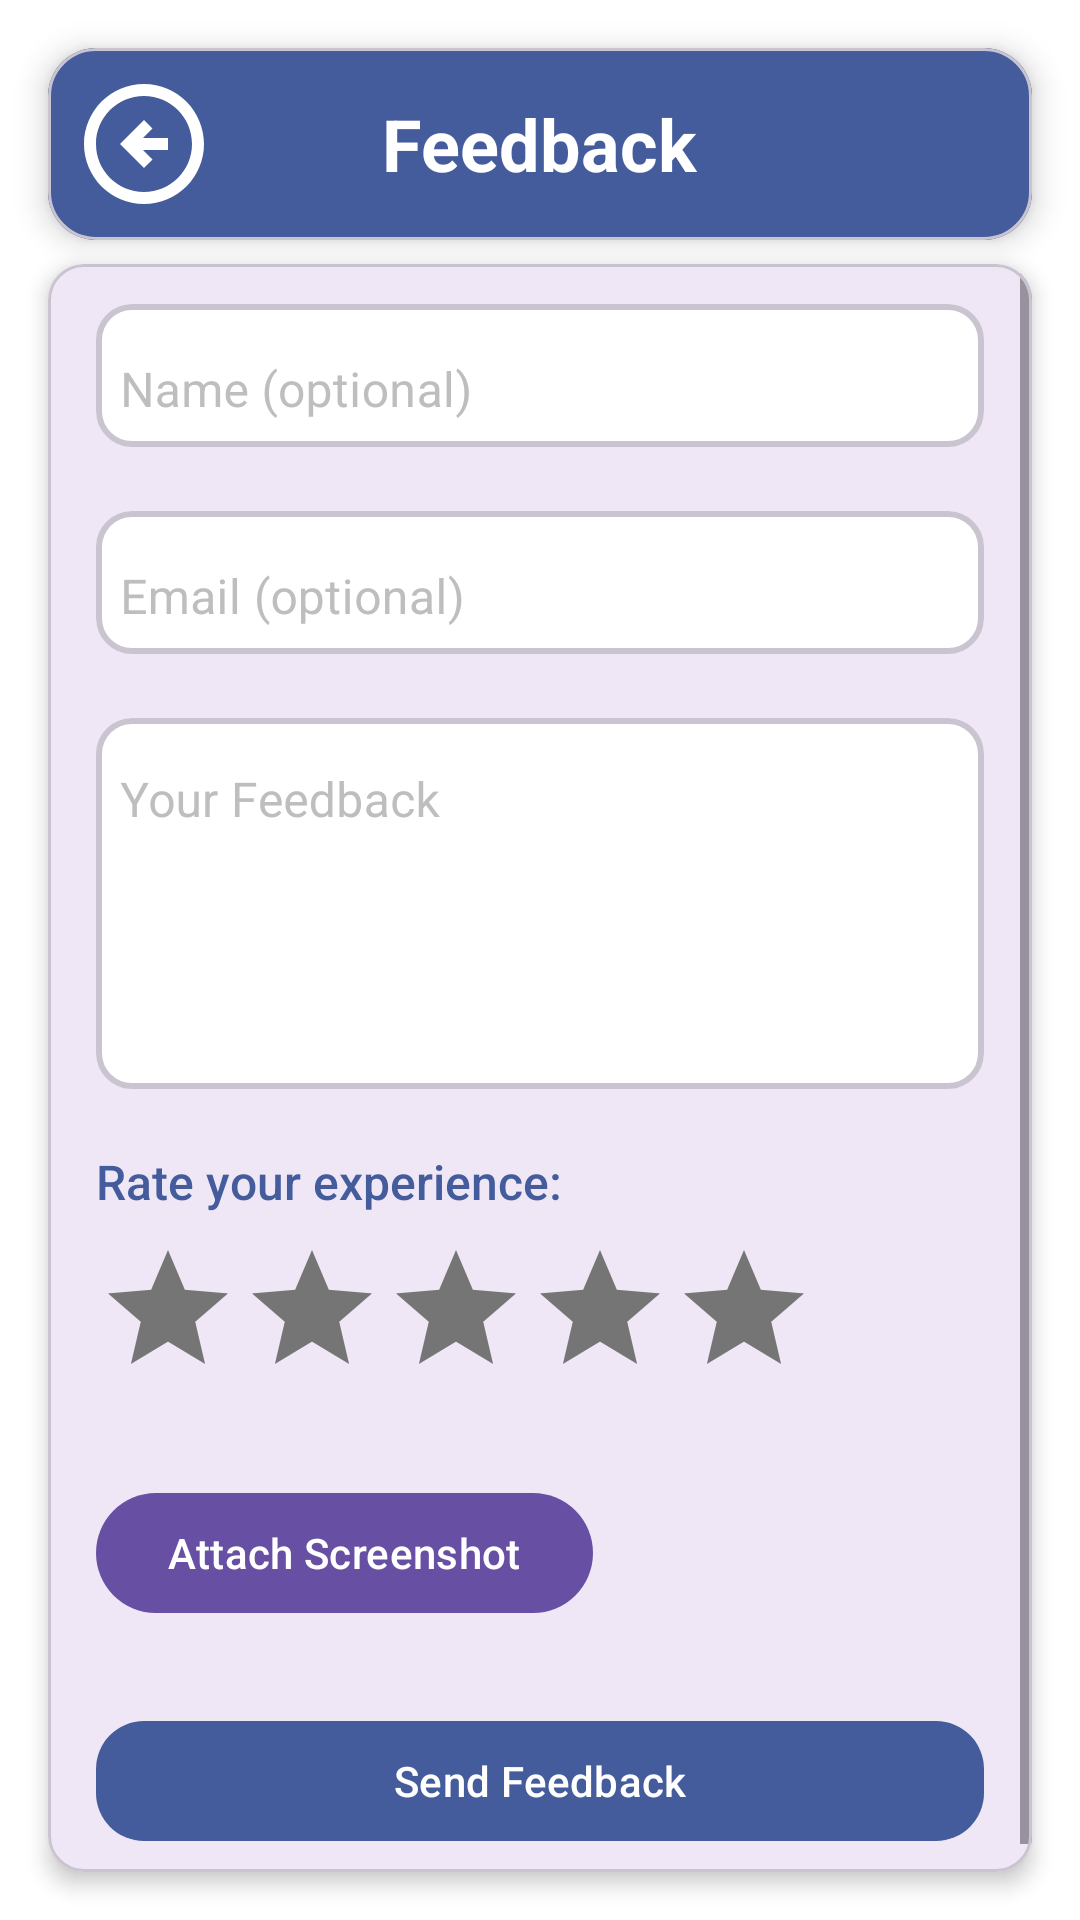

This screen was rendered from an Android layout file. Write that file and the resources it references.
<!-- AndroidManifest.xml: application theme Theme.SmartToDoList -->
<!-- res/layout/activity_feedback.xml -->
<?xml version="1.0" encoding="utf-8"?>
<androidx.constraintlayout.widget.ConstraintLayout
    xmlns:android="http://schemas.android.com/apk/res/android"
    xmlns:app="http://schemas.android.com/apk/res-auto"
    android:layout_width="match_parent"
    android:layout_height="match_parent"
    android:background="@color/white">

    
    <com.google.android.material.card.MaterialCardView
        android:id="@+id/headingCard"
        android:layout_width="0dp"
        android:layout_height="wrap_content"
        android:layout_margin="16dp"
        app:cardCornerRadius="16dp"
        app:cardElevation="6dp"
        app:layout_constraintTop_toTopOf="parent"
        app:layout_constraintStart_toStartOf="parent"
        app:layout_constraintEnd_toEndOf="parent">

        <RelativeLayout
            android:layout_width="match_parent"
            android:layout_height="wrap_content"
            android:background="@color/modern_primary"
            android:padding="12dp">

            <ImageButton
                android:id="@+id/backiconbutton"
                android:layout_width="40dp"
                android:layout_height="40dp"
                android:layout_alignParentStart="true"
                android:layout_centerVertical="true"
                android:background="?attr/selectableItemBackgroundBorderless"
                android:src="@drawable/backicon"
                android:contentDescription="Go Back"
                app:tint="@android:color/white" />

            <TextView
                android:id="@+id/headingTextView"
                android:layout_width="wrap_content"
                android:layout_height="wrap_content"
                android:layout_centerInParent="true"
                android:text="Feedback"
                android:textColor="@android:color/white"
                android:textSize="24sp"
                android:textStyle="bold" />
        </RelativeLayout>
    </com.google.android.material.card.MaterialCardView>

    
    <com.google.android.material.card.MaterialCardView
        android:id="@+id/formCard"
        android:layout_width="0dp"
        android:layout_height="0dp"
        android:layout_marginStart="16dp"
        android:layout_marginEnd="16dp"
        android:layout_marginTop="8dp"
        android:layout_marginBottom="16dp"
        app:cardCornerRadius="12dp"
        app:cardElevation="4dp"
        app:layout_constraintTop_toBottomOf="@id/headingCard"
        app:layout_constraintBottom_toBottomOf="parent"
        app:layout_constraintStart_toStartOf="parent"
        app:layout_constraintEnd_toEndOf="parent">

        <ScrollView
            android:layout_width="match_parent"
            android:layout_height="match_parent"
            android:fillViewport="true">

            <LinearLayout
                android:layout_width="match_parent"
                android:layout_height="wrap_content"
                android:orientation="vertical"
                >

                
                <com.google.android.material.textfield.TextInputLayout
                    android:id="@+id/nametextinputlayout"
                    style="@style/MyTextInputLayout"
                    android:layout_width="match_parent"
                    android:layout_height="wrap_content"
                    android:hint="Name (optional)"
                    app:boxBackgroundMode="outline"
                    app:boxCornerRadiusTopStart="12dp"
                    app:boxCornerRadiusTopEnd="12dp"
                    app:boxCornerRadiusBottomStart="12dp"
                    app:boxCornerRadiusBottomEnd="12dp"
                    android:layout_marginTop="8dp">

                    <com.google.android.material.textfield.TextInputEditText
                        android:id="@+id/nametextinputedittext"
                        style="@style/MyInputText"
                        android:layout_width="match_parent"
                        android:layout_height="wrap_content"
                        android:inputType="textPersonName" />
                </com.google.android.material.textfield.TextInputLayout>

                
                <com.google.android.material.textfield.TextInputLayout
                    android:id="@+id/emailtextinputlayout"
                    style="@style/MyTextInputLayout"
                    android:layout_width="match_parent"
                    android:layout_height="wrap_content"
                    android:hint="Email (optional)"
                    app:boxBackgroundMode="outline"
                    app:boxCornerRadiusTopStart="12dp"
                    app:boxCornerRadiusTopEnd="12dp"
                    app:boxCornerRadiusBottomStart="12dp"
                    app:boxCornerRadiusBottomEnd="12dp"
                    android:layout_marginTop="16dp">

                    <com.google.android.material.textfield.TextInputEditText
                        android:id="@+id/emailtextinputedittext"
                        style="@style/MyInputText"
                        android:layout_width="match_parent"
                        android:layout_height="wrap_content"
                        android:inputType="textEmailAddress" />
                </com.google.android.material.textfield.TextInputLayout>

                
                <com.google.android.material.textfield.TextInputLayout
                    android:id="@+id/feedbacktextinputlayout"
                    style="@style/MyTextInputLayout"
                    android:layout_width="match_parent"
                    android:layout_height="wrap_content"
                    app:endIconMode="clear_text"
                    app:boxBackgroundMode="outline"
                    app:boxCornerRadiusTopStart="12dp"
                    app:boxCornerRadiusTopEnd="12dp"
                    app:boxCornerRadiusBottomStart="12dp"
                    app:boxCornerRadiusBottomEnd="12dp"
                    android:layout_marginTop="16dp">

                    <com.google.android.material.textfield.TextInputEditText
                        android:id="@+id/feedbacktextinputedittext"
                        style="@style/MyInputText"
                        android:layout_width="match_parent"
                        android:layout_height="wrap_content"
                        android:hint="Your Feedback"
                        android:gravity="top"
                        android:inputType="textMultiLine"
                        android:minLines="5" />
                </com.google.android.material.textfield.TextInputLayout>

                
                <TextView
                    android:id="@+id/ratelabel"
                    android:layout_width="wrap_content"
                    android:layout_height="wrap_content"
                    android:text="Rate your experience:"
                    android:textSize="16sp"
                    android:layout_marginTop="20dp"
                    android:paddingHorizontal="16dp"
                    android:textColor="@color/tasklisttextcolor"
                    android:fontFamily="sans-serif-medium" />

                
                <RatingBar
                    android:id="@+id/ratingstar"
                    android:layout_width="wrap_content"
                    android:layout_height="wrap_content"
                    android:numStars="5"
                    android:stepSize="0.5"
                    android:layout_marginHorizontal="16dp"
                    android:isIndicator="false"
                    android:layout_marginTop="8dp"
                    android:progressTint="@color/black"
                    android:progressBackgroundTint="#757575" />

                
                <TextView
                    android:id="@+id/ratingTextLabel"
                    android:layout_width="wrap_content"
                    android:layout_height="wrap_content"
                    android:text="Select rating"
                    android:textSize="14sp"
                    android:layout_marginTop="8dp"
                    android:paddingHorizontal="16dp"
                    android:textColor="@color/tasklisttextcolor"
                    android:fontFamily="sans-serif-medium"
                    android:visibility="gone" />

                
                <com.google.android.material.button.MaterialButton
                    android:id="@+id/attachscreenshotbutton"
                    android:layout_width="wrap_content"
                    android:layout_height="wrap_content"
                    android:text="Attach Screenshot"
                    android:layout_marginHorizontal="16dp"
                    android:layout_marginTop="24dp"
                    app:iconPadding="8dp"
                    app:iconTint="@color/primary" />

                
                <LinearLayout
                    android:id="@+id/fileListContainer"
                    android:layout_width="match_parent"
                    android:layout_height="wrap_content"
                    android:orientation="vertical"
                    android:layout_marginTop="12dp" />

                
                <com.google.android.material.button.MaterialButton
                    android:id="@+id/sendfeedbackbutton"
                    android:layout_width="match_parent"
                    android:layout_height="wrap_content"
                    android:text="Send Feedback"
                    android:textAllCaps="false"
                    android:textColor="@android:color/white"
                    app:backgroundTint="@color/modern_primary"
                    android:layout_marginHorizontal="16dp"
                    android:layout_marginTop="16dp"
                    android:layout_marginBottom="16dp"
                    app:cornerRadius="16dp" />

            </LinearLayout>
        </ScrollView>
    </com.google.android.material.card.MaterialCardView>

</androidx.constraintlayout.widget.ConstraintLayout>
<!-- resources referenced by this layout -->
<resources>
  <color name="black">#000000</color>
  <color name="modern_primary">#445C9C</color>
  <color name="primary">#6750A4</color>
  <color name="tasklisttextcolor">@color/modern_primary</color>
  <color name="white">#FFFFFF</color>
  <!-- drawable backicon (drawable) -->
  <vector xmlns:android="http://schemas.android.com/apk/res/android" android:height="48dp" android:tint="#000000" android:viewportHeight="24" android:viewportWidth="24" android:width="48dp">
        
      <path android:fillColor="@android:color/white" android:pathData="M2,12c0,5.52 4.48,10 10,10c5.52,0 10,-4.48 10,-10S17.52,2 12,2C6.48,2 2,6.48 2,12zM20,12c0,4.42 -3.58,8 -8,8c-4.42,0 -8,-3.58 -8,-8s3.58,-8 8,-8C16.42,4 20,7.58 20,12zM8,12l4,-4l1.41,1.41L11.83,11H16v2h-4.17l1.59,1.59L12,16L8,12z"/>
      
  </vector>
  <style name="MyInputText">
          <item name="android:textColor">@color/black</item>
          <item name="android:textSize">16sp</item>
          <item name="android:paddingStart">8dp</item>
          <item name="android:paddingTop">18dp</item>
          <item name="android:paddingBottom">8dp</item>
      </style>
  <style name="MyTextInputLayout" parent="Widget.MaterialComponents.TextInputLayout.OutlinedBox">
          <item name="android:textColorHint">@color/hint_text</item>
          <item name="boxBackgroundMode">outline</item>
          <item name="boxBackgroundColor">@color/white</item>
          <item name="boxStrokeColor">@color/textinputedittextstrokecolor</item>
          <item name="boxStrokeWidth">2dp</item>
  
          <item name="boxStrokeErrorColor">@android:color/holo_red_dark</item>
          <item name="errorIconDrawable">@null</item>
  
          <item name="boxCornerRadiusTopStart">16dp</item>
          <item name="boxCornerRadiusTopEnd">16dp</item>
          <item name="boxCornerRadiusBottomStart">16dp</item>
          <item name="boxCornerRadiusBottomEnd">16dp</item>
  
          <item name="android:layout_marginStart">16dp</item>
          <item name="android:layout_marginEnd">16dp</item>
          <item name="android:layout_marginTop">4dp</item>
      </style>
  <style name="Theme.SmartToDoList" parent="Base.Theme.SmartToDoList" />
  <color name="hint_text">@android:color/secondary_text_light_nodisable</color>
  <style name="Base.Theme.SmartToDoList" parent="Theme.Material3.DayNight.NoActionBar">
          
          
      </style>
</resources>
